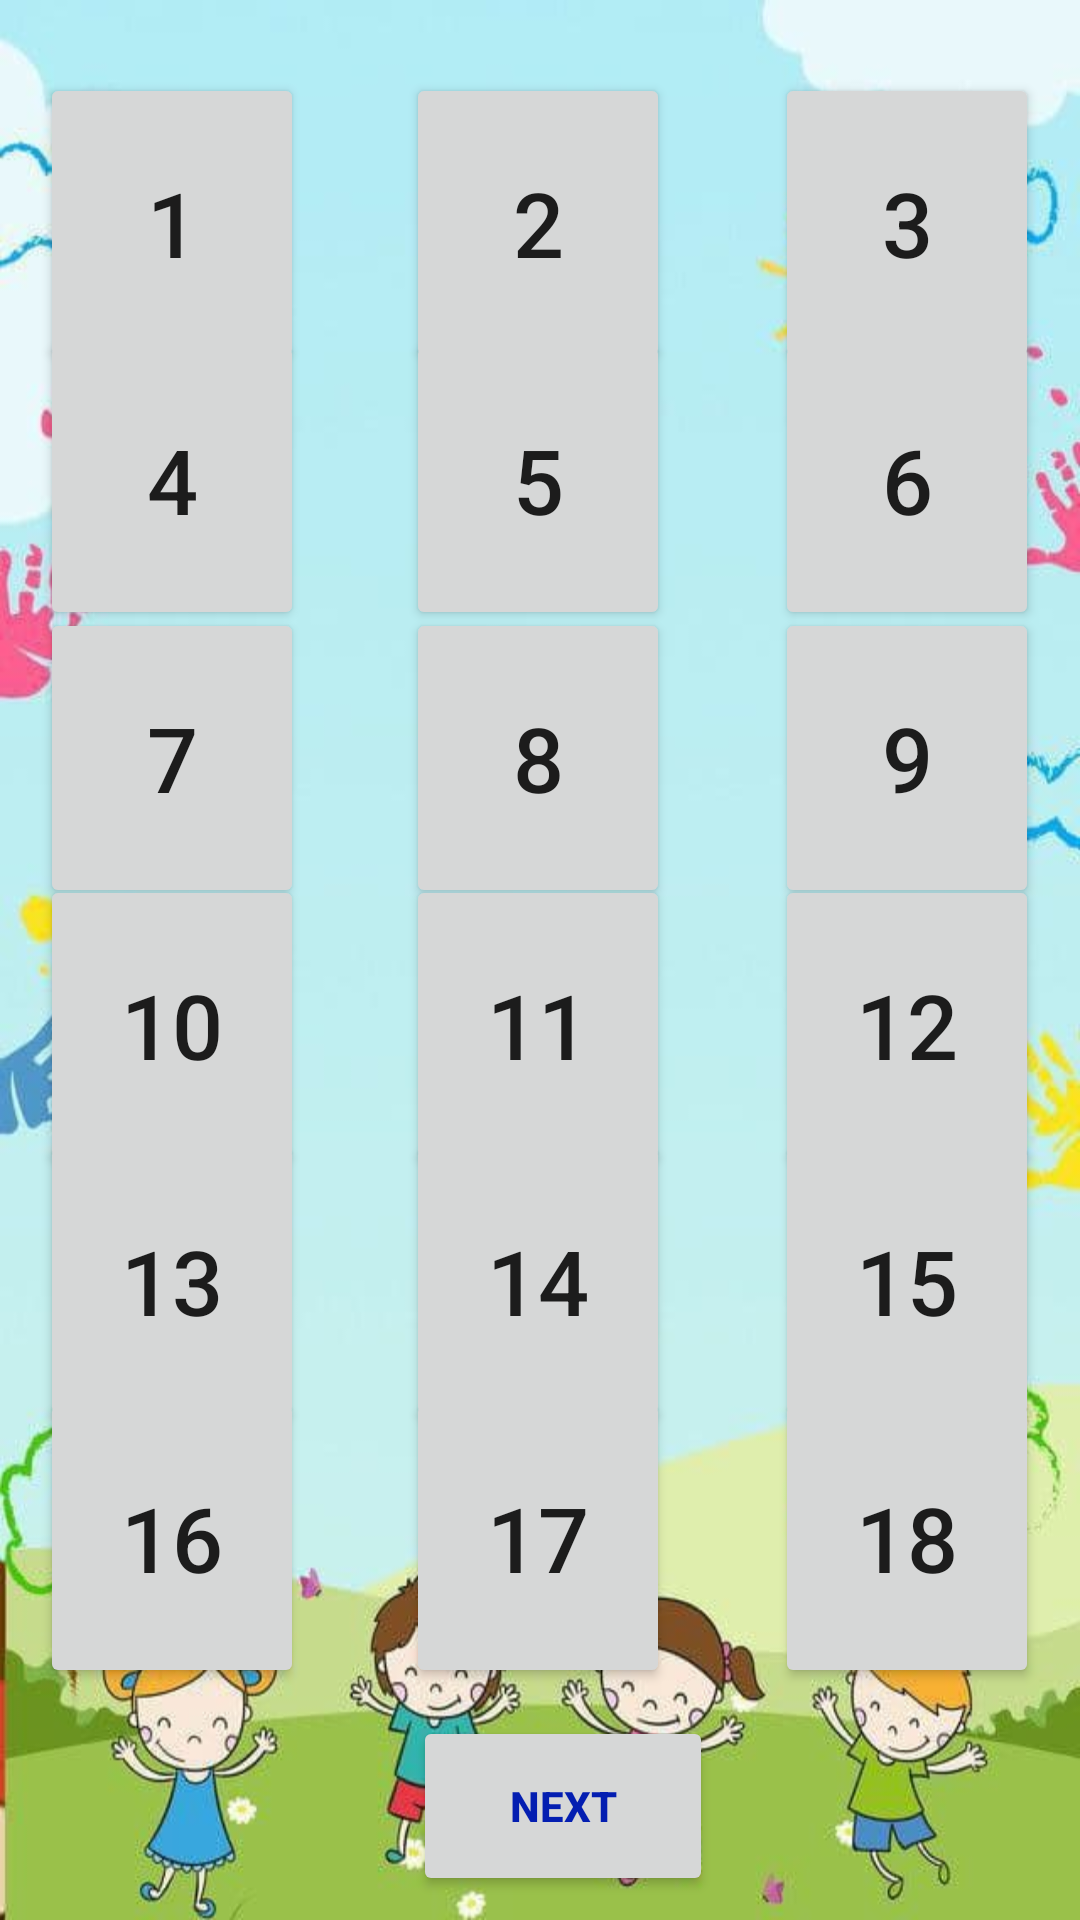

Here is an Android app screen rendered from its layout file. Give the layout XML and the strings, colors and styles it references.
<!-- AndroidManifest.xml: application theme Theme.LearnME -->
<!-- res/layout/activity_main.xml -->
<?xml version="1.0" encoding="utf-8"?>
<androidx.constraintlayout.widget.ConstraintLayout xmlns:android="http://schemas.android.com/apk/res/android"
    xmlns:app="http://schemas.android.com/apk/res-auto"
    xmlns:tools="http://schemas.android.com/tools"
    android:layout_width="match_parent"
    android:layout_height="match_parent"
    android:layout_marginEnd="1dp"
    android:layout_marginStart="1dp"
    android:background="@drawable/bc"
    android:layout_marginLeft="10dp"
    android:layout_marginRight="10dp"
    android:orientation="vertical"
    tools:context=".Numbers.MainActivity">


    <Button
        android:id="@+id/button1"
        android:layout_width="wrap_content"
        android:layout_height="100dp"
        android:layout_weight="1"
        android:text="1"
        android:textSize="30dp"
        app:layout_constraintBottom_toBottomOf="parent"
        app:layout_constraintEnd_toEndOf="parent"
        app:layout_constraintHorizontal_bias="0.049"
        app:layout_constraintStart_toStartOf="parent"
        app:layout_constraintTop_toTopOf="parent"
        app:layout_constraintVertical_bias="0.045" />

    <Button
        android:id="@+id/button2"
        android:layout_width="wrap_content"
        android:layout_height="100dp"
        android:layout_weight="1"
        android:text="2"
        android:textSize="30dp"
        app:layout_constraintBottom_toBottomOf="parent"
        app:layout_constraintEnd_toEndOf="parent"
        app:layout_constraintHorizontal_bias="0.498"
        app:layout_constraintStart_toStartOf="parent"
        app:layout_constraintTop_toTopOf="parent"
        app:layout_constraintVertical_bias="0.045" />

    <Button
        android:id="@+id/button3"
        android:layout_width="wrap_content"
        android:layout_height="100dp"
        android:layout_weight="1"
        android:text="3"
        android:textSize="30dp"
        app:layout_constraintBottom_toBottomOf="parent"
        app:layout_constraintEnd_toEndOf="parent"
        app:layout_constraintHorizontal_bias="0.95"
        app:layout_constraintStart_toStartOf="parent"
        app:layout_constraintTop_toTopOf="parent"
        app:layout_constraintVertical_bias="0.045" />

    <Button
        android:id="@+id/button4"
        android:layout_width="wrap_content"
        android:layout_height="100dp"
        android:layout_weight="1"
        android:text="4"
        android:textSize="30dp"
        app:layout_constraintBottom_toBottomOf="parent"
        app:layout_constraintEnd_toEndOf="parent"
        app:layout_constraintHorizontal_bias="0.049"
        app:layout_constraintStart_toStartOf="parent"
        app:layout_constraintTop_toTopOf="parent"
        app:layout_constraintVertical_bias="0.204" />

    <Button
        android:id="@+id/button5"
        android:layout_width="wrap_content"
        android:layout_height="100dp"
        android:layout_weight="1"
        android:text="5"
        android:textSize="30dp"
        app:layout_constraintBottom_toBottomOf="parent"
        app:layout_constraintEnd_toEndOf="parent"
        app:layout_constraintHorizontal_bias="0.498"
        app:layout_constraintStart_toStartOf="parent"
        app:layout_constraintTop_toTopOf="parent"
        app:layout_constraintVertical_bias="0.204" />

    <Button
        android:id="@+id/button6"
        android:layout_width="wrap_content"
        android:layout_height="100dp"
        android:layout_weight="1"
        android:text="6"
        android:textSize="30dp"
        app:layout_constraintBottom_toBottomOf="parent"
        app:layout_constraintEnd_toEndOf="parent"
        app:layout_constraintHorizontal_bias="0.95"
        app:layout_constraintStart_toStartOf="parent"
        app:layout_constraintTop_toTopOf="parent"
        app:layout_constraintVertical_bias="0.204" />

    <Button
        android:id="@+id/button7"
        android:layout_width="wrap_content"
        android:layout_height="100dp"
        android:layout_weight="1"
        android:text="7"
        android:textSize="30dp"
        app:layout_constraintBottom_toBottomOf="parent"
        app:layout_constraintEnd_toEndOf="parent"
        app:layout_constraintHorizontal_bias="0.049"
        app:layout_constraintStart_toStartOf="parent"
        app:layout_constraintTop_toTopOf="parent"
        app:layout_constraintVertical_bias="0.375" />

    <Button
        android:id="@+id/button8"
        android:layout_width="wrap_content"
        android:layout_height="100dp"
        android:layout_weight="1"
        android:text="8"
        android:textSize="30dp"
        app:layout_constraintBottom_toBottomOf="parent"
        app:layout_constraintEnd_toEndOf="parent"
        app:layout_constraintHorizontal_bias="0.498"
        app:layout_constraintStart_toStartOf="parent"
        app:layout_constraintTop_toTopOf="parent"
        app:layout_constraintVertical_bias="0.375" />

    <Button
        android:id="@+id/button9"
        android:layout_width="wrap_content"
        android:layout_height="100dp"
        android:layout_weight="1"
        android:text="9"
        android:textSize="30dp"
        app:layout_constraintBottom_toBottomOf="parent"
        app:layout_constraintEnd_toEndOf="parent"
        app:layout_constraintHorizontal_bias="0.95"
        app:layout_constraintStart_toStartOf="parent"
        app:layout_constraintTop_toTopOf="parent"
        app:layout_constraintVertical_bias="0.375" />

    <Button
        android:id="@+id/button10"
        android:layout_width="wrap_content"
        android:layout_height="100dp"
        android:layout_weight="1"
        android:text="10"
        android:textSize="30dp"
        app:layout_constraintBottom_toBottomOf="parent"
        app:layout_constraintEnd_toEndOf="parent"
        app:layout_constraintHorizontal_bias="0.049"
        app:layout_constraintStart_toStartOf="parent"
        app:layout_constraintTop_toTopOf="parent"
        app:layout_constraintVertical_bias="0.54" />

    <Button
        android:id="@+id/button11"
        android:layout_width="wrap_content"
        android:layout_height="100dp"
        android:layout_weight="1"
        android:text="11"
        android:textSize="30dp"
        app:layout_constraintBottom_toBottomOf="parent"
        app:layout_constraintEnd_toEndOf="parent"
        app:layout_constraintHorizontal_bias="0.498"
        app:layout_constraintStart_toStartOf="parent"
        app:layout_constraintTop_toTopOf="parent"
        app:layout_constraintVertical_bias="0.54" />

    <Button
        android:id="@+id/button12"
        android:layout_width="wrap_content"
        android:layout_height="100dp"
        android:layout_weight="1"
        android:text="12"
        android:textSize="30dp"
        app:layout_constraintBottom_toBottomOf="parent"
        app:layout_constraintEnd_toEndOf="parent"
        app:layout_constraintHorizontal_bias="0.95"
        app:layout_constraintStart_toStartOf="parent"
        app:layout_constraintTop_toTopOf="parent"
        app:layout_constraintVertical_bias="0.54" />

    <Button
        android:id="@+id/button13"
        android:layout_width="wrap_content"
        android:layout_height="100dp"
        android:layout_weight="1"
        android:text="13"
        android:textSize="30dp"
        app:layout_constraintBottom_toBottomOf="parent"
        app:layout_constraintEnd_toEndOf="parent"
        app:layout_constraintHorizontal_bias="0.049"
        app:layout_constraintStart_toStartOf="parent"
        app:layout_constraintTop_toTopOf="parent"
        app:layout_constraintVertical_bias="0.698" />

    <Button
        android:id="@+id/button14"
        android:layout_width="wrap_content"
        android:layout_height="100dp"
        android:layout_weight="1"
        android:text="14"
        android:textSize="30dp"
        app:layout_constraintBottom_toBottomOf="parent"
        app:layout_constraintEnd_toEndOf="parent"
        app:layout_constraintHorizontal_bias="0.498"
        app:layout_constraintStart_toStartOf="parent"
        app:layout_constraintTop_toTopOf="parent"
        app:layout_constraintVertical_bias="0.698" />

    <Button
        android:id="@+id/button15"
        android:layout_width="wrap_content"
        android:layout_height="100dp"
        android:layout_weight="1"
        android:text="15"
        android:textSize="30dp"
        app:layout_constraintBottom_toBottomOf="parent"
        app:layout_constraintEnd_toEndOf="parent"
        app:layout_constraintHorizontal_bias="0.95"
        app:layout_constraintStart_toStartOf="parent"
        app:layout_constraintTop_toTopOf="parent"
        app:layout_constraintVertical_bias="0.698" />

    <Button
        android:id="@+id/button16"
        android:layout_width="wrap_content"
        android:layout_height="100dp"
        android:layout_weight="1"
        android:text="16"
        android:textSize="30dp"
        app:layout_constraintBottom_toBottomOf="parent"
        app:layout_constraintEnd_toEndOf="parent"
        app:layout_constraintHorizontal_bias="0.049"
        app:layout_constraintStart_toStartOf="parent"
        app:layout_constraintTop_toTopOf="parent"
        app:layout_constraintVertical_bias="0.857" />

    <Button
        android:id="@+id/button17"
        android:layout_width="wrap_content"
        android:layout_height="100dp"
        android:layout_weight="1"
        android:text="17"
        android:textSize="30dp"
        app:layout_constraintBottom_toBottomOf="parent"
        app:layout_constraintEnd_toEndOf="parent"
        app:layout_constraintHorizontal_bias="0.498"
        app:layout_constraintStart_toStartOf="parent"
        app:layout_constraintTop_toTopOf="parent"
        app:layout_constraintVertical_bias="0.857" />

    <Button
        android:id="@+id/button18"
        android:layout_width="wrap_content"
        android:layout_height="100dp"
        android:layout_weight="1"
        android:text="18"
        android:textSize="30dp"
        app:layout_constraintBottom_toBottomOf="parent"
        app:layout_constraintEnd_toEndOf="parent"
        app:layout_constraintHorizontal_bias="0.95"
        app:layout_constraintStart_toStartOf="parent"
        app:layout_constraintTop_toTopOf="parent"
        app:layout_constraintVertical_bias="0.857" />

    <Button
        android:id="@+id/next"
        android:layout_width="100dp"
        android:layout_height="60dp"
        android:layout_gravity="center"
        android:layout_weight="1"
        android:text="Next"
        android:onClick="numbernext"
        android:textColor="@color/butt"
        android:textStyle="bold"
        app:layout_constraintBottom_toBottomOf="parent"
        app:layout_constraintEnd_toEndOf="parent"
        app:layout_constraintHorizontal_bias="0.53"
        app:layout_constraintStart_toStartOf="parent"
        app:layout_constraintTop_toTopOf="parent"
        app:layout_constraintVertical_bias="0.986" />


</androidx.constraintlayout.widget.ConstraintLayout>
<!-- resources referenced by this layout -->
<resources>
  <color name="butt">#041EB1</color>
  <!-- drawable bc: jpg bitmap (drawable, 34016 bytes) -->
  <style name="Theme.LearnME" parent="Theme.MaterialComponents.DayNight.DarkActionBar">
          
          <item name="colorPrimary">@color/purple_500</item>
          <item name="colorPrimaryVariant">@color/purple_700</item>
          <item name="colorOnPrimary">@color/white</item>
          
          <item name="colorSecondary">@color/teal_200</item>
          <item name="colorSecondaryVariant">@color/teal_700</item>
          <item name="colorOnSecondary">@color/black</item>
          
          <item name="android:statusBarColor" tools:targetApi="l">?attr/colorPrimaryVariant</item>
          
      </style>
  <color name="purple_500">#EEEDF1</color>
  <color name="purple_700">#EBE9EF</color>
  <color name="white">#FFFFFFFF</color>
  <color name="teal_200">#FF03DAC5</color>
  <color name="teal_700">#FF018786</color>
  <color name="black">#FF000000</color>
</resources>
